Run: headless pygame with SDL's dummy video driver; simulated clock (each Clock.tick advances the game by its frame time, no real sleeping); random seed 0; keys injected as events and as key.get_pressed() state; no mouse input.
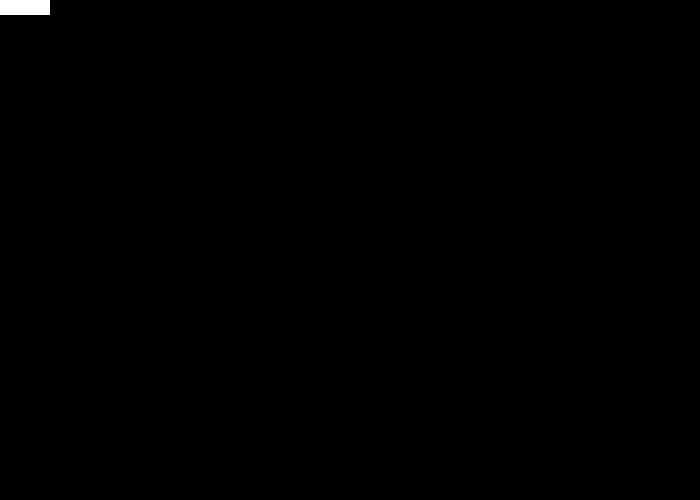
Frame 1 of 4 · flips 1–60 · no input
Frame 2 of 4 · flips 61–180 · tapped SPACE, RETURN · held RIGHT (→), D · screen unchanged from frame 1, image omitted
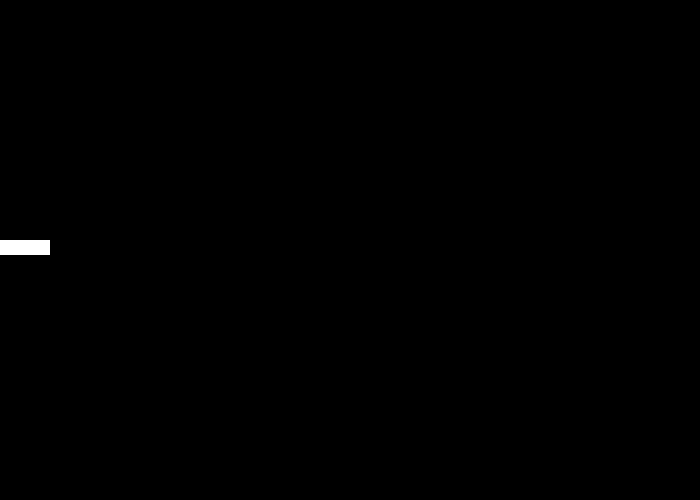
Frame 3 of 4 · flips 181–300 · held DOWN (↓), S
Frame 4 of 4 · flips 301–420 · held LEFT (←), A, UP (↑), W · screen same as frame 1, image omitted

The pygame program that drew these frames:

#Code for a potential power up that kills all enemies on screen when collided
#    if pygame.sprite.spritecollideany(player, enemies):
        #for entity in all_sprites:
           # entity.kill()

import pygame

import random

from pygame.locals import(
    RLEACCEL,
    K_UP,
    K_DOWN,
    K_LEFT,
    K_RIGHT,
    K_ESCAPE,
    K_SPACE,
    KEYDOWN,
    QUIT,
)

SCREEN_WIDTH = 700
SCREEN_HEIGHT = 500
SPEED = 8
class Player(pygame.sprite.Sprite):
    def __init__(self):
        super(Player, self).__init__()
        self.surf = pygame.Surface((50, 15))
        self.surf.fill((255, 255, 255))
        self.rect = self.surf.get_rect()

    def update(self, pressed_keys):
        if pressed_keys[K_UP]:
            self.rect.move_ip(0, -2)
        if pressed_keys[K_DOWN]:
            self.rect.move_ip(0, 2)
        if self.rect.top <= 0:
            self.rect.top = 0
        if self.rect.bottom >= SCREEN_HEIGHT:
            self.rect.bottom = SCREEN_HEIGHT

class Enemy(pygame.sprite.Sprite):
    def __init__(self):
        super(Enemy, self).__init__()
        self.surf = pygame.Surface((30, 15))
        self.surf.fill((255, 255, 255))
        self.rect = self.surf.get_rect(
            center=(
                random.randint(SCREEN_WIDTH + 30, SCREEN_WIDTH + 100),
                random.randint(0, SCREEN_HEIGHT),
            )
        )
        self.speed = 0 + SPEED #random.randint(2, 4)


    def update(self):
        self.rect.move_ip(-self.speed, 0)
        if self.rect.right < 0:
            self.kill()

clock = pygame.time.Clock()

pygame.init()

screen = pygame.display.set_mode([SCREEN_WIDTH, SCREEN_HEIGHT])

ADDENEMY = pygame.USEREVENT + 1
pygame.time.set_timer(ADDENEMY, 250)

player = Player()

enemies = pygame.sprite.Group()
all_sprites = pygame.sprite.Group()
all_sprites.add(player)

running = True

while running:
    for event in pygame.event.get():
        if event.type == KEYDOWN:
            if event.key == K_ESCAPE:
             running = False
        elif event.type == QUIT:
            running = False

        elif event.type == ADDENEMY:
            new_enemy = Enemy()
            enemies.add(new_enemy)
            all_sprites.add(new_enemy)

    pressed_keys = pygame.key.get_pressed()
    player.update(pressed_keys)

    enemies.update()

    screen.fill((0, 0, 0))

    for entity in all_sprites:
        screen.blit(entity.surf, entity.rect)

    if pygame.sprite.spritecollideany(player, enemies):
        for entity in all_sprites:
            entity.kill()

    surf = pygame.Surface((60, 60))
    surf.fill((255, 255, 255))
    rect = surf.get_rect()

    screen.blit(player.surf, player.rect)

    pygame.display.flip()
    clock.tick(75)
